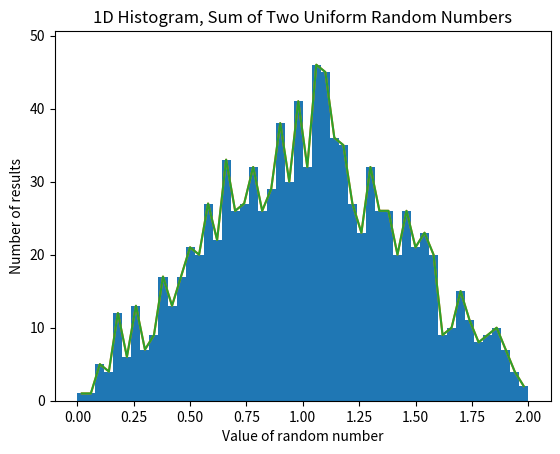

This chart was generated by the following Python code:
#example of a script that creates a histogram of the sum of two uniform random values
#several methods for creating the histogram will be shown

import numpy as np
import matplotlib.pyplot as plt

#generate two arrays of random numbers uniformly distribution from 0 to 1, then add them
rnum = 1000
x = np.random.uniform(0,1,rnum) + np.random.uniform(0,1,rnum)

#number of bins for histogram
nbins = 50

#method 1, create a histogram plot from matplotlib
plt.hist(x,bins=nbins,range=(0,2))
plt.title('1D Histogram, Sum of Two Uniform Random Numbers')
plt.xlabel('Value of random number')
plt.ylabel('Number of results')
plt.savefig('day1_hist_1.png', bbox_inches='tight')
plt.show()

#method 2, use numpy to calculate the histogram values
hy, hx = np.histogram(x,bins=nbins,range=(0,2))
#hy contains the number of results in each bin.
#hx contains the edges of the bins, but this changes it to the center of the bins.
hx = hx[0:nbins] + 0.5*2/nbins

#then use matplotlib to plot the result
#this one will be a line plot
plt.plot(hx,hy)
plt.title('1D Histogram, Sum of Two Uniform Random Numbers')
plt.xlabel('Value of random number')
plt.ylabel('Number of results')
#set the vertical axis so it starts at zero and leaves a margin at the top.
plt.ylim(0,np.max(hy)*1.1)
plt.savefig('day1_hist_2.png', bbox_inches='tight')
plt.show()

#method 3, manually calculate the histogram with a known binning
#use lin space to uniformly distribute edges from 0 to 2.0.
xbins = np.linspace(0,2.0,nbins+1)
yvals = np.zeros(nbins)
for lp in range(nbins):
  lodex = (x >= xbins[lp])
  hidex = (x < xbins[lp+1])
  yvals[lp] += np.sum(np.logical_and(lodex,hidex))

#xbins gives the edges of bins, but this is the centers
hxbin = xbins[0:nbins] + 0.5*2/nbins

#this will create the same lineplot
plt.plot(hxbin,yvals)
plt.title('1D Histogram, Sum of Two Uniform Random Numbers')
plt.xlabel('Value of random number')
plt.ylabel('Number of results')
plt.ylim(0,np.max(yvals)*1.1)
plt.show()


#method 4, even more manual method, loops through all bins and values.
yvals = np.zeros(nbins)
for lp in range(nbins):
  for lp2 in range(rnum):
    if (x[lp2] >= xbins[lp]) and (x[lp2] < xbins[lp+1]):
      yvals[lp] += 1
